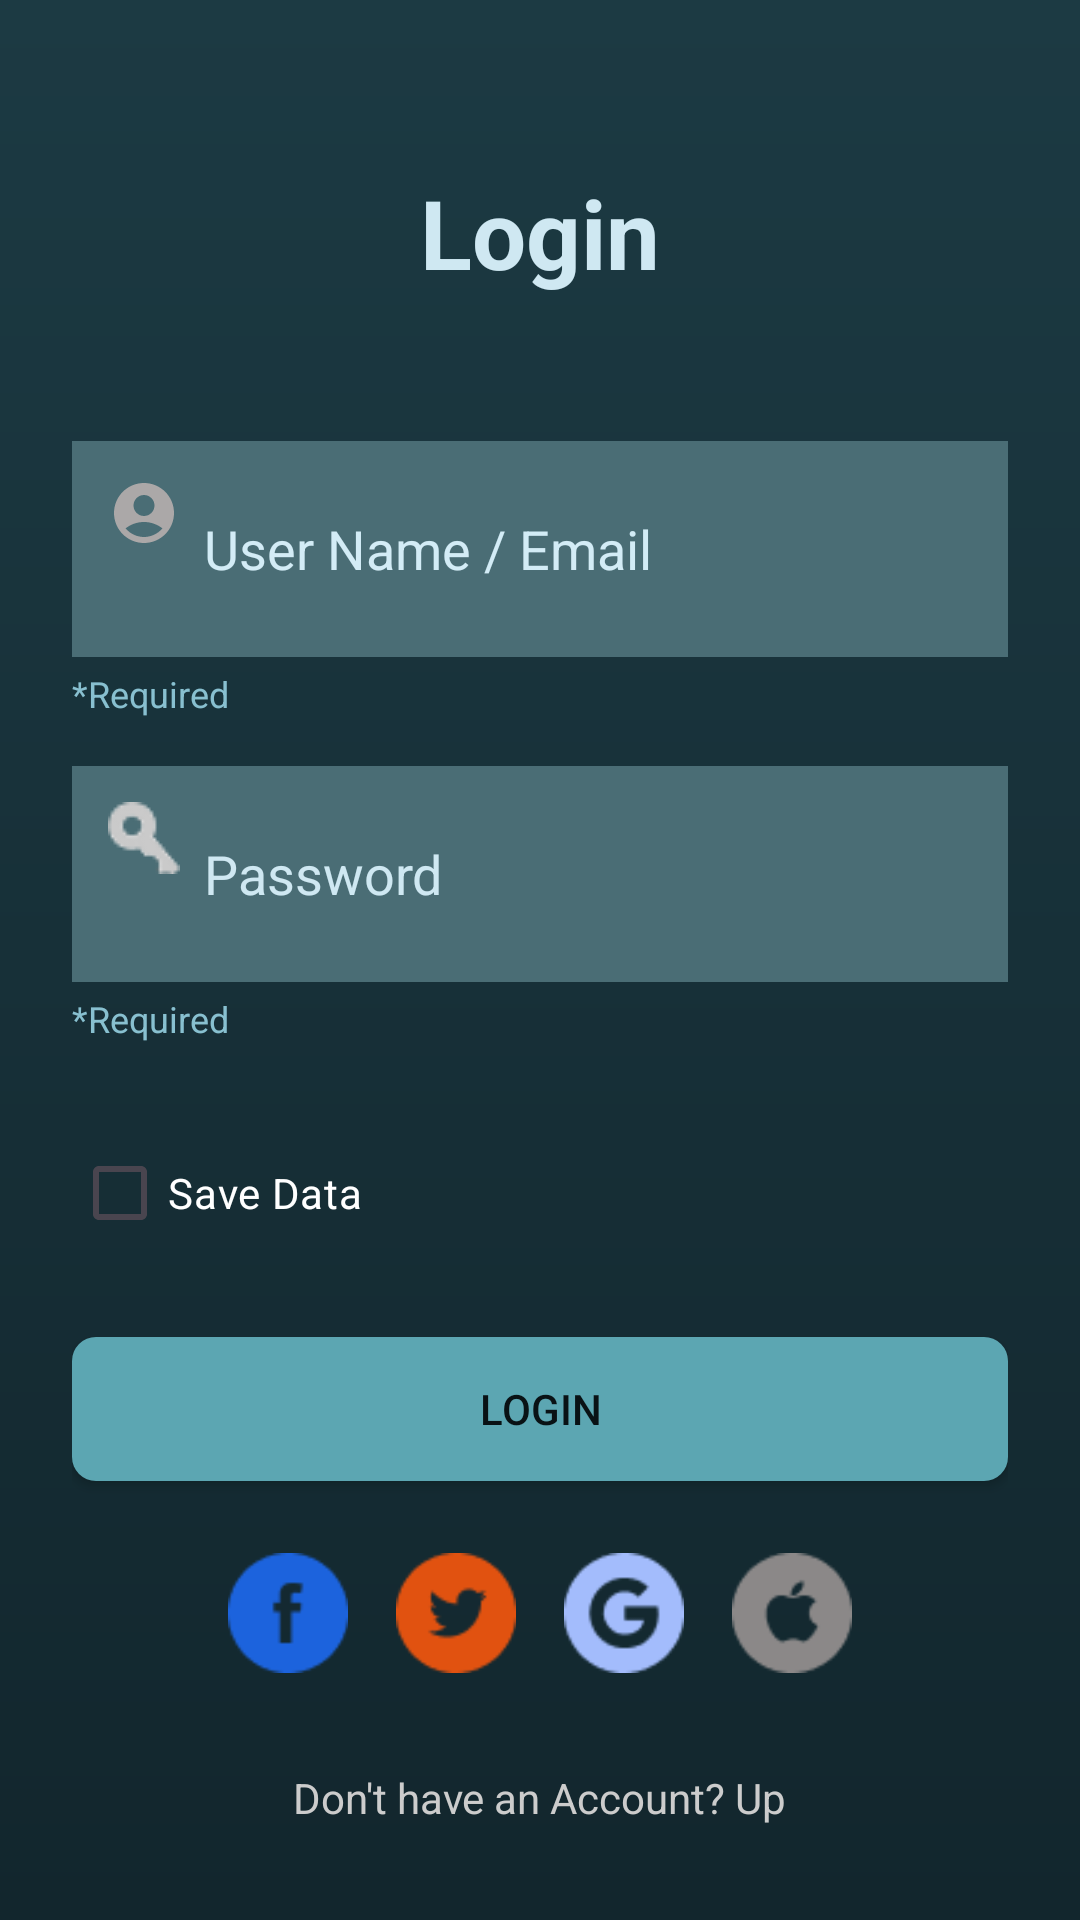

Layout XML and referenced resources for this Android screen:
<!-- AndroidManifest.xml: application theme Theme.MyApplicationSample -->
<!-- res/layout/login_main.xml -->
<?xml version="1.0" encoding="utf-8"?>
<ScrollView xmlns:android="http://schemas.android.com/apk/res/android"
    android:layout_width="match_parent"
    android:layout_height="match_parent"
    android:background="@drawable/loginbackground">

    <LinearLayout
        android:layout_width="match_parent"
        android:layout_height="match_parent"
        android:orientation="vertical"
        android:padding="24dp">


        <TextView

            android:layout_width="match_parent"
            android:layout_height="wrap_content"
            android:layout_marginTop="32dp"
            android:layout_marginBottom="24dp"
            android:gravity="center"
            android:text="Login"
            android:textColor="#CFE8F2"
            android:textSize="32sp"
            android:textStyle="bold" />

        
        <LinearLayout
            android:layout_width="match_parent"
            android:layout_height="wrap_content"
            android:layout_marginTop="24dp"
            android:background="#4A6D75"
            android:orientation="horizontal"
            android:padding="12dp">

            <ImageView
                android:layout_width="24dp"
                android:layout_height="24dp"
                android:src="@drawable/profile" />

            <EditText
                android:id="@+id/etUsername"
                android:layout_width="match_parent"
                android:layout_height="48dp"
                android:background="@android:color/transparent"
                android:hint="User Name / Email"
                android:inputType="textEmailAddress"
                android:paddingStart="8dp"
                android:textColor="#00BCD4"
                android:textColorHint="#D3ECF6" />
        </LinearLayout>

        <TextView
            android:layout_width="wrap_content"
            android:layout_height="wrap_content"
            android:layout_marginTop="4dp"
            android:text="*Required"
            android:textColor="#88c0d0"
            android:textSize="12sp" />

        
        <LinearLayout
            android:layout_width="match_parent"
            android:layout_height="wrap_content"
            android:layout_marginTop="16dp"
            android:background="#4A6D75"
            android:orientation="horizontal"
            android:padding="12dp">

            <ImageView
                android:layout_width="24dp"
                android:layout_height="24dp"
                android:src="@drawable/lock" />

            <EditText
                android:id="@+id/etPassword"
                android:layout_width="match_parent"
                android:layout_height="48dp"
                android:background="@android:color/transparent"
                android:hint="Password"
                android:inputType="textPassword"
                android:paddingStart="8dp"
                android:textColor="#FFFFFF"
                android:textColorHint="#CFE8F2" />
        </LinearLayout>

        <TextView
            android:layout_width="wrap_content"
            android:layout_height="wrap_content"
            android:layout_marginTop="4dp"
            android:text="*Required"
            android:textColor="#88c0d0"
            android:textSize="12sp" />

        
        <CheckBox
            android:id="@+id/checkboxSaveData"
            android:layout_width="wrap_content"
            android:layout_height="wrap_content"
            android:layout_marginTop="26dp"
            android:text="Save Data"
            android:textColor="#FFFFFF" />

        
        <Button
            android:id="@+id/btnLogin"
            android:layout_width="match_parent"
            android:layout_height="wrap_content"
            android:layout_marginTop="24dp"
            android:background="@drawable/btn_login_bg"
            android:text="LOGIN"
            android:textColor="#091215" />


        
        <LinearLayout
            android:layout_width="match_parent"
            android:layout_height="wrap_content"
            android:layout_marginTop="24dp"
            android:layout_marginBottom="16dp"
            android:gravity="center"
            android:orientation="horizontal">

            <ImageView
                android:id="@+id/facebook"
                android:layout_width="40dp"
                android:layout_height="40dp"
                android:src="@drawable/facebook" />

            <ImageView
                android:id="@+id/twitter"
                android:layout_width="40dp"
                android:layout_height="40dp"
                android:layout_marginStart="16dp"
                android:src="@drawable/twitter" />

            <ImageView
                android:id="@+id/google"
                android:layout_width="40dp"
                android:layout_height="40dp"
                android:layout_marginStart="16dp"
                android:src="@drawable/google" />

            <ImageView
                android:id="@+id/apple"
                android:layout_width="40dp"
                android:layout_height="40dp"
                android:layout_marginStart="16dp"
                android:src="@drawable/apple" />
        </LinearLayout>

        
        <TextView
            android:id="@+id/signUp"
            android:layout_width="wrap_content"
            android:layout_height="wrap_content"
            android:text="Don't have an Account? Up"
            android:textColor="#CCCCCC"
            android:layout_gravity="center"
            android:paddingTop="16dp"
            />
    </LinearLayout>
</ScrollView>
<!-- resources referenced by this layout -->
<resources>
  <!-- drawable apple: png bitmap (drawable, 1254 bytes) -->
  <!-- drawable btn_login_bg (drawable) -->
  <selector xmlns:android="http://schemas.android.com/apk/res/android">
      <item android:state_pressed="true">
          <shape android:shape="rectangle">
              <solid android:color="#4A8D9A" /> 
              <corners android:radius="8dp" />
          </shape>
      </item>
      <item>
          <shape android:shape="rectangle">
              <solid android:color="@color/blue_koi" />
              <corners android:radius="8dp" />
          </shape>
      </item>
  </selector>
  <!-- drawable facebook: png bitmap (drawable, 1092 bytes) -->
  <!-- drawable google: png bitmap (drawable, 1459 bytes) -->
  <!-- drawable lock: png bitmap (drawable, 983 bytes) -->
  <!-- drawable loginbackground (drawable) -->
  <?xml version="1.0" encoding="utf-8"?>
  <shape xmlns:android="http://schemas.android.com/apk/res/android"
      android:shape="rectangle">
      <gradient
          android:startColor="#12262D"
          android:endColor="#1C3A43"
          android:angle="90"/>
  
  </shape>
  <!-- drawable profile (drawable) -->
  <vector xmlns:android="http://schemas.android.com/apk/res/android" android:height="24dp" android:tint="#ABA8A8" android:viewportHeight="24" android:viewportWidth="24" android:width="24dp">
        
      <path android:fillColor="@android:color/white" android:pathData="M12,2C6.48,2 2,6.48 2,12s4.48,10 10,10s10,-4.48 10,-10S17.52,2 12,2zM12,6c1.93,0 3.5,1.57 3.5,3.5S13.93,13 12,13s-3.5,-1.57 -3.5,-3.5S10.07,6 12,6zM12,20c-2.03,0 -4.43,-0.82 -6.14,-2.88C7.55,15.8 9.68,15 12,15s4.45,0.8 6.14,2.12C16.43,19.18 14.03,20 12,20z"/>
      
  </vector>
  <!-- drawable twitter: png bitmap (drawable, 1147 bytes) -->
  <style name="Theme.MyApplicationSample" parent="Base.Theme.MyApplicationSample" />
  <color name="blue_koi">#5CA6B2</color>
  <style name="Base.Theme.MyApplicationSample" parent="Theme.Material3.DayNight.NoActionBar">
          
          <item name="colorPrimary">@color/blue_koi</item>
          <item name="colorSecondary">@color/blue_koi</item>
          <item name="colorPrimaryContainer">@color/blue_koi</item>
  
          
          <item name="android:buttonStyle">@style/CustomButton</item>
      </style>
  <style name="CustomButton" parent="Widget.AppCompat.Button">
          <item name="android:background">@drawable/btn_login_bg</item> 
          <item name="android:textColor">#091215</item>
      </style>
</resources>
